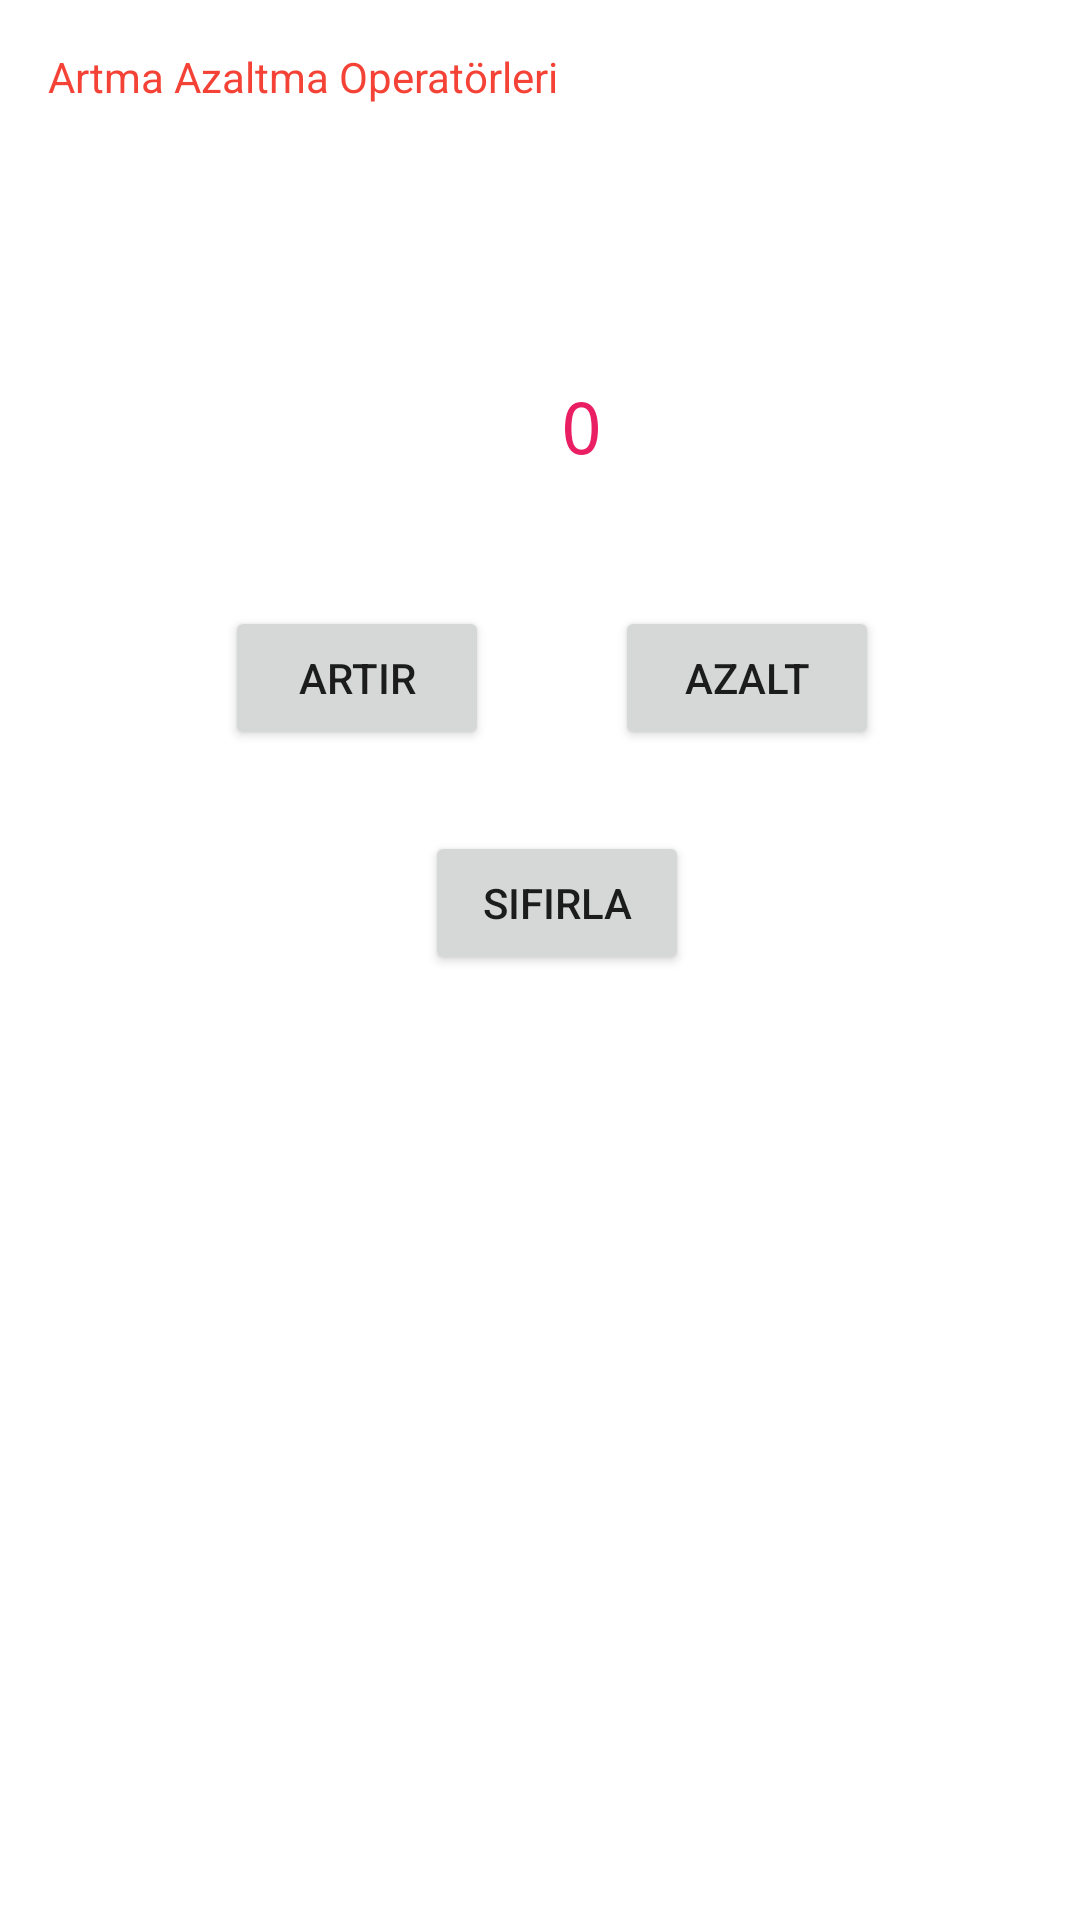

This screen was rendered from an Android layout file. Write that file and the resources it references.
<!-- AndroidManifest.xml: application theme Theme.MobilProgramlamaOrnekleri -->
<!-- res/layout/activity_main_h4.xml -->
<?xml version="1.0" encoding="utf-8"?>
<androidx.constraintlayout.widget.ConstraintLayout xmlns:android="http://schemas.android.com/apk/res/android"
    xmlns:app="http://schemas.android.com/apk/res-auto"
    xmlns:tools="http://schemas.android.com/tools"
    android:layout_width="match_parent"
    android:layout_height="match_parent"
    tools:context=".MainActivityH4">

    <TextView
        android:id="@+id/textView6"
        android:layout_width="wrap_content"
        android:layout_height="wrap_content"
        android:layout_marginStart="16dp"
        android:layout_marginTop="16dp"
        android:layout_span="4"
        android:text="Artma Azaltma Operatörleri"
        android:textColor="#F44336"
        app:layout_constraintStart_toStartOf="parent"
        app:layout_constraintTop_toTopOf="parent" />

    <TextView
        android:id="@+id/textViewSonucMetni"
        android:layout_width="wrap_content"
        android:layout_height="wrap_content"
        android:layout_marginEnd="4dp"
        android:layout_marginBottom="44dp"
        android:fontFamily="monospace"
        android:text="0"
        android:textAlignment="center"
        android:textAppearance="@style/TextAppearance.AppCompat.Display1"
        android:textColor="#E91E63"
        android:textSize="24sp"
        app:layout_constraintBottom_toTopOf="@+id/button16"
        app:layout_constraintEnd_toStartOf="@+id/button17" />

    <Button
        android:id="@+id/button16"
        android:layout_width="wrap_content"
        android:layout_height="wrap_content"
        android:layout_marginStart="75dp"
        android:onClick="art"
        android:text="Artır"
        app:layout_constraintBaseline_toBaselineOf="@+id/button17"
        app:layout_constraintStart_toStartOf="parent" />

    <Button
        android:id="@+id/button17"
        android:layout_width="wrap_content"
        android:layout_height="wrap_content"
        android:layout_marginStart="42dp"
        android:layout_marginTop="202dp"
        android:onClick="azal"
        android:text="Azalt"
        app:layout_constraintStart_toEndOf="@+id/button16"
        app:layout_constraintTop_toTopOf="parent" />

    <Button
        android:id="@+id/button18"
        android:layout_width="wrap_content"
        android:layout_height="wrap_content"
        android:layout_marginStart="65dp"
        android:layout_marginTop="27dp"
        android:layout_marginEnd="62dp"
        android:onClick="sifir"
        android:text="Sıfırla"
        app:layout_constraintEnd_toEndOf="@+id/button17"
        app:layout_constraintStart_toStartOf="@+id/button16"
        app:layout_constraintTop_toBottomOf="@+id/button16" />
</androidx.constraintlayout.widget.ConstraintLayout>
<!-- resources referenced by this layout -->
<resources>
  <style name="Theme.MobilProgramlamaOrnekleri" parent="Theme.MaterialComponents.DayNight.DarkActionBar">
          
          <item name="colorPrimary">@color/purple_500</item>
          <item name="colorPrimaryVariant">@color/purple_700</item>
          <item name="colorOnPrimary">@color/white</item>
          
          <item name="colorSecondary">@color/teal_200</item>
          <item name="colorSecondaryVariant">@color/teal_700</item>
          <item name="colorOnSecondary">@color/black</item>
          
          <item name="android:statusBarColor" tools:targetApi="l">?attr/colorPrimaryVariant</item>
          
          <item name="android:windowFullscreen">true</item>
      </style>
  <!-- not gathered from this repository: default colours our renderer supplied (Android Studio template values) -->
  <color name="purple_500">#FF6200EE</color>
  <color name="purple_700">#FF3700B3</color>
  <color name="teal_200">#FF03DAC5</color>
  <color name="teal_700">#FF018786</color>
  <color name="black">#FF000000</color>
  <color name="white">#FFFFFFFF</color>
</resources>
